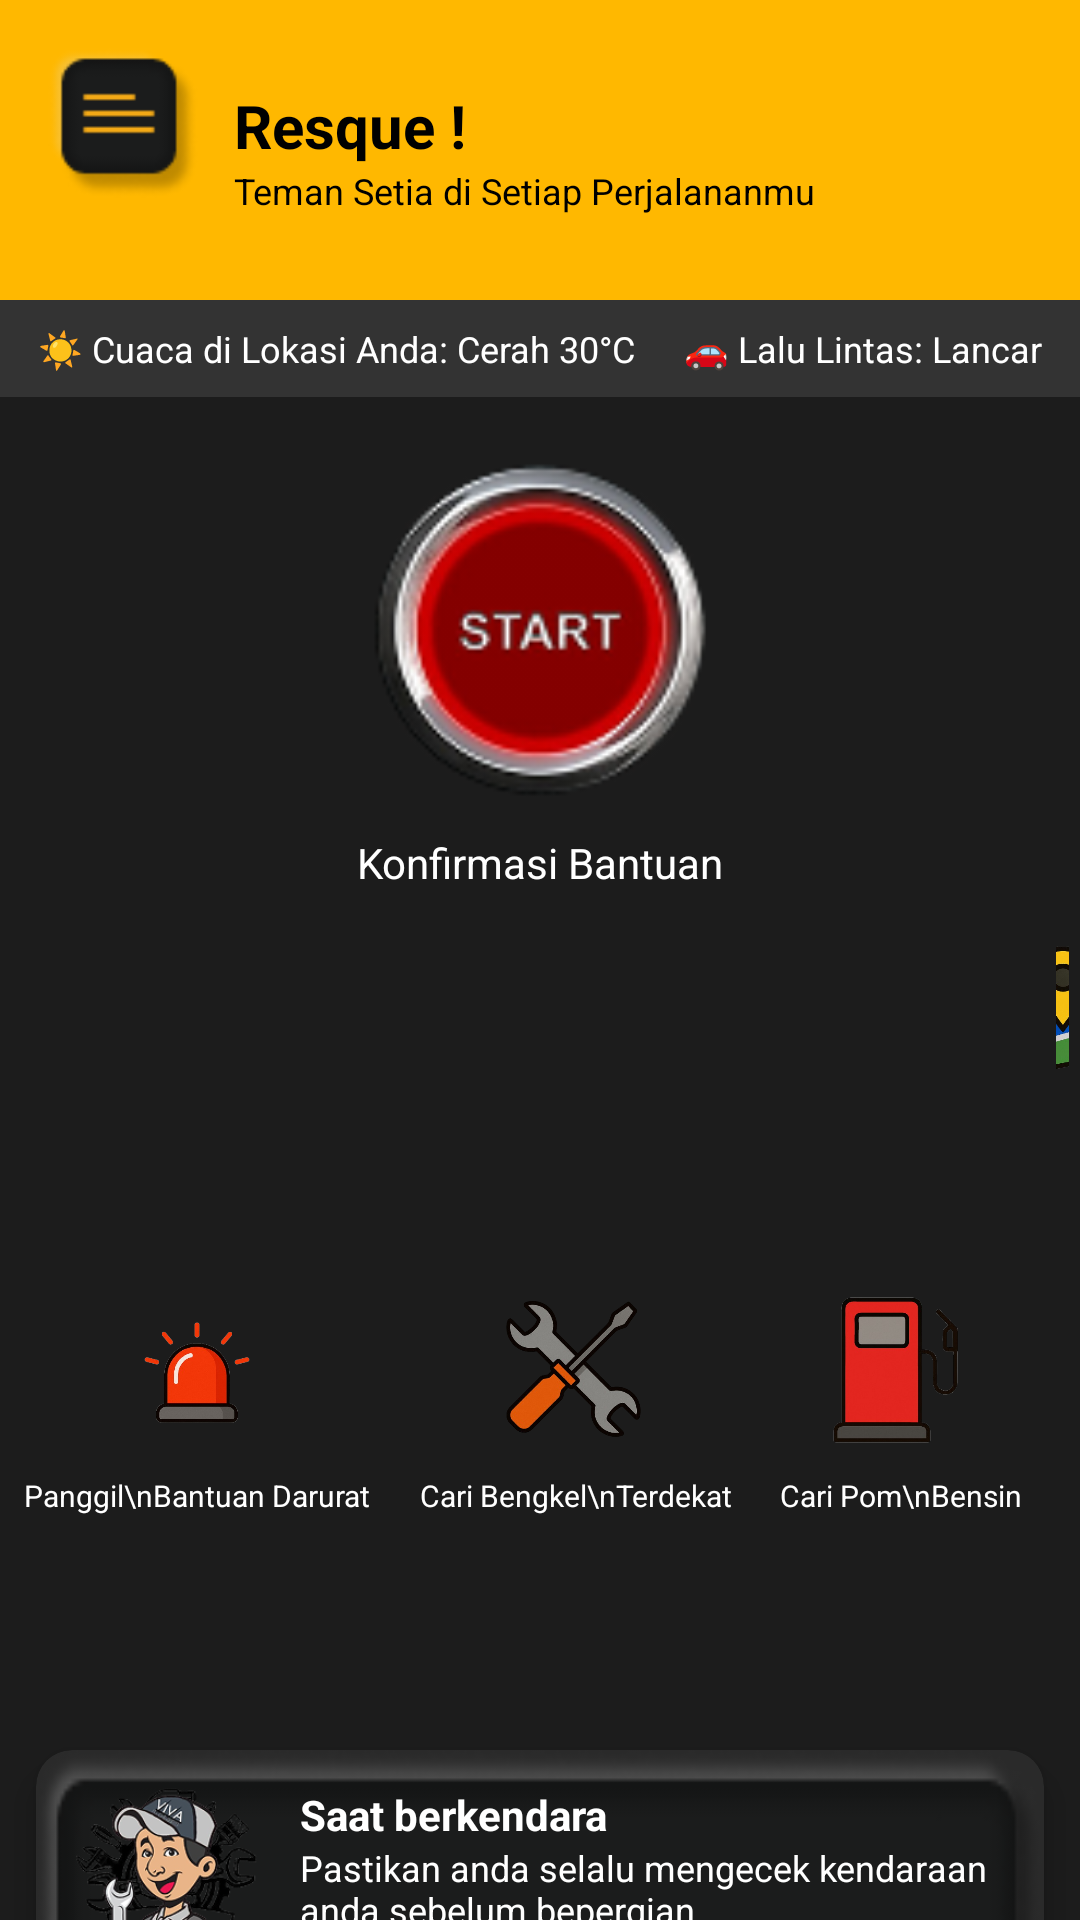

Android layout source for this screen:
<!-- AndroidManifest.xml: application theme Base.Theme.LatihanKu -->
<!-- res/layout/fragment_home.xml -->
<?xml version="1.0" encoding="utf-8"?>
<androidx.drawerlayout.widget.DrawerLayout xmlns:android="http://schemas.android.com/apk/res/android"
    xmlns:app="http://schemas.android.com/apk/res-auto"
    xmlns:tools="http://schemas.android.com/tools"
    android:id="@+id/drawer_layout"
    android:layout_width="match_parent"
    android:layout_height="match_parent"
    android:background="#1C1C1C">
<androidx.constraintlayout.widget.ConstraintLayout
    android:layout_width="match_parent"
    android:layout_height="match_parent">

    <LinearLayout
        android:id="@+id/headerLayout"
        android:layout_width="0dp"
        android:layout_height="100dp"
        android:background="#FFB800"
        android:orientation="horizontal"
        android:padding="16dp"
        app:layout_constraintTop_toTopOf="parent"
        app:layout_constraintStart_toStartOf="parent"
        app:layout_constraintEnd_toEndOf="parent">

        <ImageView
            android:id="@+id/btn_drawer"
            android:layout_width="50dp"
            android:layout_height="50dp"
            android:src="@drawable/menu_humberger"/>

        <LinearLayout
            android:layout_width="wrap_content"
            android:layout_height="match_parent"
            android:orientation="vertical"
            android:layout_marginStart="12dp"
            android:gravity="center_vertical">

            <TextView
                android:layout_width="wrap_content"
                android:layout_height="wrap_content"
                android:text="Resque !"
                android:textSize="20sp"
                android:textStyle="bold"
                android:textColor="#000" />

            <TextView
                android:layout_width="wrap_content"
                android:layout_height="wrap_content"
                android:text="Teman Setia di Setiap Perjalananmu"
                android:textSize="12sp"
                android:textColor="#000" />
        </LinearLayout>
    </LinearLayout>

    
    <ImageView
        android:id="@+id/startButton"
        android:layout_width="120dp"
        android:layout_height="120dp"
        android:layout_marginTop="50dp"
        android:src="@drawable/bantuan"
        app:layout_constraintEnd_toEndOf="parent"
        app:layout_constraintStart_toStartOf="parent"
        app:layout_constraintTop_toBottomOf="@+id/headerLayout" />

    <TextView
        android:id="@+id/confirmHelp"
        android:layout_width="wrap_content"
        android:layout_height="wrap_content"
        android:text="Konfirmasi Bantuan"
        android:textColor="#FFF"
        android:textSize="14sp"
        app:layout_constraintTop_toBottomOf="@id/startButton"
        app:layout_constraintStart_toStartOf="parent"
        app:layout_constraintEnd_toEndOf="parent"
        android:layout_marginTop="8dp" />

    
    <LinearLayout
        android:id="@+id/helpMenu"
        android:layout_width="0dp"
        android:layout_height="wrap_content"
        android:gravity="center"
        android:orientation="horizontal"
        app:layout_constraintEnd_toEndOf="parent"
        app:layout_constraintStart_toStartOf="parent"
        app:layout_constraintTop_toBottomOf="@id/confirmHelp">

        <LinearLayout
            android:layout_width="wrap_content"
            android:layout_height="wrap_content"
            android:gravity="center"
            android:orientation="vertical"
            android:padding="8dp">

            <ImageView
                android:layout_width="70dp"
                android:layout_height="70dp"
                android:src="@drawable/daruratt" />

            <TextView
                android:layout_width="wrap_content"
                android:layout_height="wrap_content"
                android:gravity="center"
                android:text="Panggil\nBantuan Darurat"
                android:textColor="#FFF"
                android:textSize="10sp" />
        </LinearLayout>

        <LinearLayout
            android:layout_width="wrap_content"
            android:layout_height="wrap_content"
            android:gravity="center"
            android:orientation="vertical"
            android:padding="8dp">

            <ImageView
                android:layout_width="70dp"
                android:layout_height="70dp"
                android:src="@drawable/kunci_bengkel" />

            <TextView
                android:layout_width="wrap_content"
                android:layout_height="wrap_content"
                android:gravity="center"
                android:text="Cari Bengkel\nTerdekat"
                android:textColor="#FFF"
                android:textSize="10sp" />
        </LinearLayout>

        <LinearLayout
            android:layout_width="wrap_content"
            android:layout_height="wrap_content"
            android:gravity="center"
            android:orientation="vertical"
            android:padding="8dp">

            <ImageView
                android:layout_width="70dp"
                android:layout_height="70dp"
                android:src="@drawable/pom_bensin" />

            <TextView
                android:layout_width="wrap_content"
                android:layout_height="wrap_content"
                android:gravity="center"
                android:text="Cari Pom\nBensin"
                android:textColor="#FFF"
                android:textSize="10sp" />
        </LinearLayout>

        <LinearLayout
            android:layout_width="wrap_content"
            android:layout_height="wrap_content"
            android:gravity="center"
            android:orientation="vertical"
            android:padding="8dp">

            <ImageView
                android:id="@+id/img_maps"
                android:layout_width="70dp"
                android:layout_height="70dp"
                android:src="@drawable/maps_lokasi" />

            <TextView
                android:layout_width="wrap_content"
                android:layout_height="wrap_content"
                android:gravity="center"
                android:text="Lihat Peta\nRute Aman"
                android:textColor="#FFF"
                android:textSize="10sp" />
        </LinearLayout>
    </LinearLayout>

    


    <LinearLayout
        android:id="@+id/linearLayout"
        android:layout_width="match_parent"
        android:layout_height="wrap_content"
        android:background="#333333"
        android:gravity="center"
        android:orientation="horizontal"
        android:padding="8dp"
        app:layout_constraintEnd_toEndOf="parent"
        app:layout_constraintHorizontal_bias="1.0"
        app:layout_constraintStart_toStartOf="parent"
        app:layout_constraintTop_toBottomOf="@+id/headerLayout">

        <TextView
            android:layout_width="wrap_content"
            android:layout_height="wrap_content"
            android:layout_marginEnd="16dp"
            android:text="☀ Cuaca di Lokasi Anda: Cerah 30°C"
            android:textColor="#FFF"
            android:textSize="12sp" />

        <TextView
            android:layout_width="wrap_content"
            android:layout_height="wrap_content"
            android:text="🚗 Lalu Lintas: Lancar"
            android:textColor="#FFF"
            android:textSize="12sp" />
    </LinearLayout>

    <androidx.cardview.widget.CardView
        android:layout_width="0dp"
        android:layout_height="wrap_content"
        android:layout_margin="12dp"
        android:layout_marginTop="139dp"
        android:layout_marginBottom="50dp"
        app:cardBackgroundColor="#2A2A2A"
        app:cardCornerRadius="12dp"
        app:cardElevation="6dp"
        app:layout_constraintBottom_toBottomOf="parent"
        app:layout_constraintEnd_toEndOf="parent"
        app:layout_constraintStart_toStartOf="parent"
        app:layout_constraintTop_toBottomOf="@+id/helpMenu">

        <LinearLayout
            android:layout_width="match_parent"
            android:layout_height="wrap_content"
            android:background="@drawable/retangleedittext"
            android:orientation="horizontal"
            android:padding="12dp">

            <ImageView
                android:layout_width="64dp"
                android:layout_height="64dp"
                android:contentDescription="Icon mekanik"
                android:src="@drawable/ic_mechanic" />

            <LinearLayout
                android:layout_width="0dp"
                android:layout_height="wrap_content"
                android:layout_weight="1"
                android:orientation="vertical"
                android:paddingStart="12dp">

                <TextView
                    android:layout_width="wrap_content"
                    android:layout_height="wrap_content"
                    android:text="Saat berkendara"
                    android:textColor="#FFFFFF"
                    android:textSize="14sp"
                    android:textStyle="bold" />

                <TextView
                    android:layout_width="wrap_content"
                    android:layout_height="wrap_content"
                    android:text="Pastikan anda selalu mengecek kendaraan anda sebelum bepergian"
                    android:textColor="#FFFFFF"
                    android:textSize="12sp" />

                <TextView
                    android:layout_width="wrap_content"
                    android:layout_height="wrap_content"
                    android:text="Dilarang HP mencapai 42 x 59.4/km"
                    android:textColor="#FFEB3B"
                    android:textSize="12sp" />

                <TextView
                    android:layout_width="wrap_content"
                    android:layout_height="wrap_content"
                    android:text="⚠ Peringatan !!!"
                    android:textColor="#CCCCCC"
                    android:textSize="10sp" />
            </LinearLayout>
        </LinearLayout>
    </androidx.cardview.widget.CardView>

    <LinearLayout
        android:id="@+id/promoBox"
        android:layout_width="0dp"
        android:layout_height="wrap_content"
        android:background="#FFA500"
        android:orientation="horizontal"
        android:padding="12dp"
        android:layout_marginBottom="64dp"
        app:layout_constraintBottom_toTopOf="parent"
        app:layout_constraintStart_toStartOf="parent"
        app:layout_constraintEnd_toEndOf="parent">

        <TextView
            android:layout_width="wrap_content"
            android:layout_height="wrap_content"
            android:text="%"
            android:textColor="#FFF"
            android:textStyle="bold"
            android:textSize="18sp"
            android:layout_marginEnd="8dp"/>

        <TextView
            android:layout_width="wrap_content"
            android:layout_height="wrap_content"
            android:text="Promo Bengkel Mitra!\nServis ringan hanya Rp 50.000 berlaku hingga 30 April!"
            android:textColor="#FFF"
            android:textSize="12sp" />
    </LinearLayout>
</androidx.constraintlayout.widget.ConstraintLayout>

    
<com.google.android.material.navigation.NavigationView
android:id="@+id/navigationView"
android:layout_width="wrap_content"
android:layout_height="match_parent"
android:layout_gravity="start"
app:menu="@menu/nav_menu"
app:headerLayout="@layout/nav_header" />

    </androidx.drawerlayout.widget.DrawerLayout>
<!-- res/layout/nav_header.xml (included above) -->
<?xml version="1.0" encoding="utf-8"?>
<LinearLayout xmlns:android="http://schemas.android.com/apk/res/android"
    android:orientation="vertical"
    android:padding="16dp"
    android:layout_width="match_parent"
    android:layout_height="160dp"
    android:background="@color/black"
    android:gravity="bottom">

    <de.hdodenhof.circleimageview.CircleImageView
        android:id="@+id/imgProfile"
        android:layout_width="72dp"
        android:layout_height="72dp"
        android:layout_gravity="center_vertical"
        android:layout_marginBottom="8dp"
        android:scaleType="centerCrop"
        android:padding="4dp" />
    <TextView
        android:id="@+id/tvPhone"
        android:text="+62 03136359318"
        android:textColor="@android:color/white"
        android:textSize="16sp"
        android:layout_width="wrap_content"
        android:layout_height="wrap_content" />

    <TextView
        android:id="@+id/tvName"
        android:text="MassEl"
        android:textColor="@android:color/white"
        android:textStyle="bold"
        android:textSize="20sp"
        android:layout_width="wrap_content"
        android:layout_height="wrap_content" />
</LinearLayout>
<!-- resources referenced by this layout -->
<resources>
  <color name="black">#FF000000</color>
  <!-- drawable bantuan: png bitmap (drawable, 13734 bytes) -->
  <!-- drawable daruratt: png bitmap (drawable, 46994 bytes) -->
  <!-- drawable ic_mechanic: png bitmap (drawable, 53206 bytes) -->
  <!-- drawable kunci_bengkel: png bitmap (drawable, 102193 bytes) -->
  <!-- drawable maps_lokasi: png bitmap (drawable, 129887 bytes) -->
  <!-- drawable menu_humberger: png bitmap (drawable, 2417 bytes) -->
  <!-- drawable pom_bensin: png bitmap (drawable, 72028 bytes) -->
  <!-- drawable retangleedittext: png bitmap (drawable, 5260 bytes) -->
  <style name="Base.Theme.LatihanKu" parent="Theme.Material3.DayNight.NoActionBar">
          
          
      </style>
</resources>
